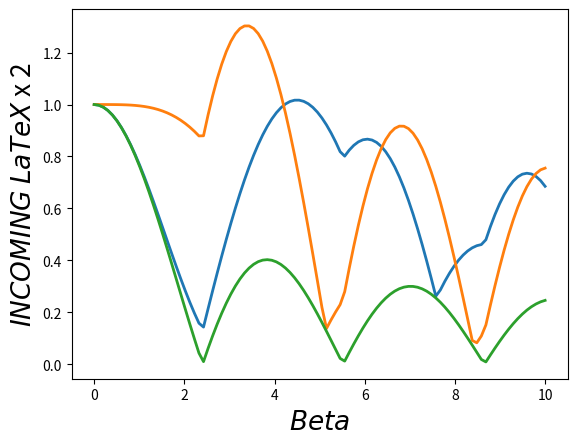

This chart was generated by the following Python code:
import numpy as np 
import matplotlib.pyplot as plt
import scipy.constants as sc
import scipy.special as scp
'''
Bessel for EOM
'''
RF = np.linspace(0,10,100)#0.2
WHAT = 1
Beta = WHAT * RF
x = np.linspace(0,5,100)


j0,j1,j2,j3,j4,j5,j6,j7,j0a,j1a,j2a,j3a,j4a,j5a,j6a,j7a,j0b,j1b,j2b = scp.jv(0,Beta),scp.jv(1,Beta),scp.jv(2,Beta),scp.jv(3,Beta),scp.jv(4,Beta),scp.jv(5,Beta),scp.jv(6,Beta),scp.jv(7,Beta),scp.jv(8,Beta),scp.jv(9,Beta),scp.jv(10,Beta),scp.jv(11,Beta),scp.jv(12,Beta),scp.jv(13,Beta),scp.jv(14,Beta),scp.jv(15,Beta),scp.jv(16,Beta),scp.jv(17,Beta),scp.jv(18,Beta)
J0,J1,J2 = scp.jv(0,x), scp.jv(1,x), scp.jv(2,x)

#plt.plot(x,abs(J0))#, label=j0)
#plt.plot(x,abs(J1))#, label=j1)
#plt.plot(x,abs(J2))#, label=j2)


plt.plot(RF, abs(j0)+2*abs(j4),linewidth=2 )
plt.plot(RF, abs(j0)+2*abs(j2),linewidth=2 )
plt.plot(RF, abs(j0),linewidth=2 )

# plt.plot(RF, abs(j2),linewidth=2 )
# plt.plot(RF, abs(j1),linewidth=2 )
# plt.plot(RF, abs(j0),linewidth=2 )

plt.xlabel('$Beta$',size=19)
plt.ylabel('$INCOMING$ $LaTeX$ x 2',size=19)

EfromY = 1
E0,E1,E2 = EfromY*j0,EfromY*j1,EfromY*j2
plt.show()